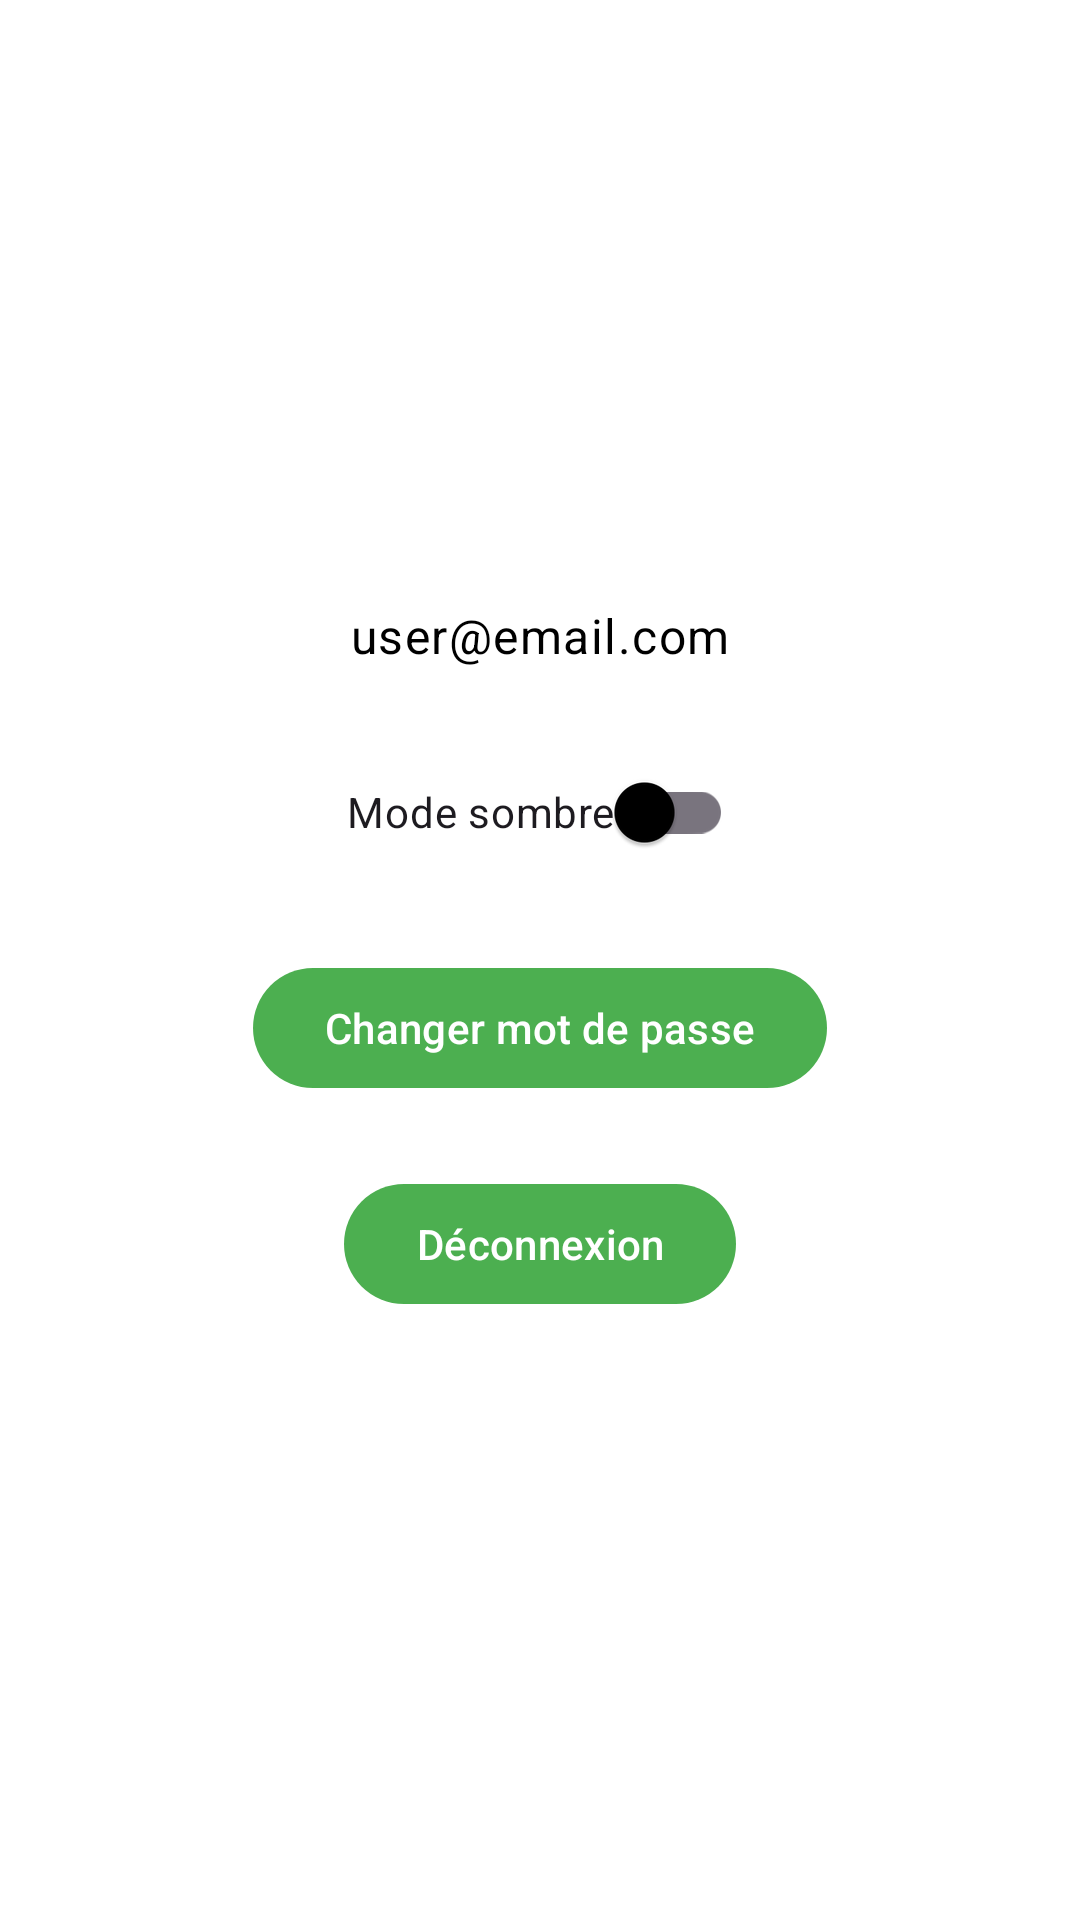

Layout XML and referenced resources for this Android screen:
<!-- AndroidManifest.xml: application theme Theme.PlantCare -->
<!-- res/layout/fragment_profile.xml -->
<?xml version="1.0" encoding="utf-8"?>
<LinearLayout xmlns:android="http://schemas.android.com/apk/res/android"
    android:orientation="vertical"
    android:gravity="center"
    android:padding="24dp"
    android:layout_width="match_parent"
    android:layout_height="match_parent">

    
    <TextView
        android:id="@+id/tvUserEmail"
        android:layout_width="wrap_content"
        android:layout_height="wrap_content"
        android:textAppearance="@style/TextAppearance.Material3.BodyLarge"
        android:layout_marginBottom="24dp"
        android:text="user@email.com"/>

    
    <androidx.appcompat.widget.SwitchCompat
        android:id="@+id/switchTheme"
        android:layout_width="wrap_content"
        android:layout_height="wrap_content"
        android:text="Mode sombre"
        android:layout_marginBottom="24dp"/>

    
    <Button
        android:id="@+id/btnChangePassword"
        android:layout_width="wrap_content"
        android:layout_height="wrap_content"
        android:text="Changer mot de passe"
        android:layout_marginBottom="24dp"/>

    
    <Button
        android:id="@+id/btnLogout"
        android:layout_width="wrap_content"
        android:layout_height="wrap_content"
        android:text="Déconnexion"
        android:drawableStart="@drawable/ic_logout"
        android:drawablePadding="8dp"/>

</LinearLayout>
<!-- resources referenced by this layout -->
<resources>
  <style name="Theme.PlantCare" parent="Theme.Material3.DayNight.NoActionBar">
          
          <item name="colorPrimary">@color/color_primary</item>
          <item name="colorOnPrimary">@color/color_on_primary</item>
  
          <item name="colorSecondary">@color/color_secondary</item>
          <item name="colorOnSecondary">@color/color_on_secondary</item>
  
          
          <item name="android:colorBackground">@color/bg_light</item>
          <item name="colorOnBackground">@color/color_on_background</item>
  
          
          <item name="android:textColorPrimary">?attr/colorOnBackground</item>
          <item name="android:textColorSecondary">?attr/colorOnBackground</item>
  
          
          <item name="colorSurface">@color/color_surface</item>
          <item name="colorOnSurface">@color/color_on_surface</item>
  
          
          <item name="android:statusBarColor">@color/color_primary_dark</item>
          <item name="android:windowLightStatusBar">true</item>
      </style>
  <color name="color_primary">#4CAF50</color>
  <color name="color_on_primary">#FFFFFF</color>
  <color name="color_secondary">#8BC34A</color>
  <color name="color_on_secondary">#FFFFFF</color>
  <color name="bg_light">#FFFFFF</color>
  <color name="color_on_background">#000000</color>
  <color name="color_surface">#FFFFFF</color>
  <color name="color_on_surface">#000000</color>
  <color name="color_primary_dark">#087F23</color>
</resources>
